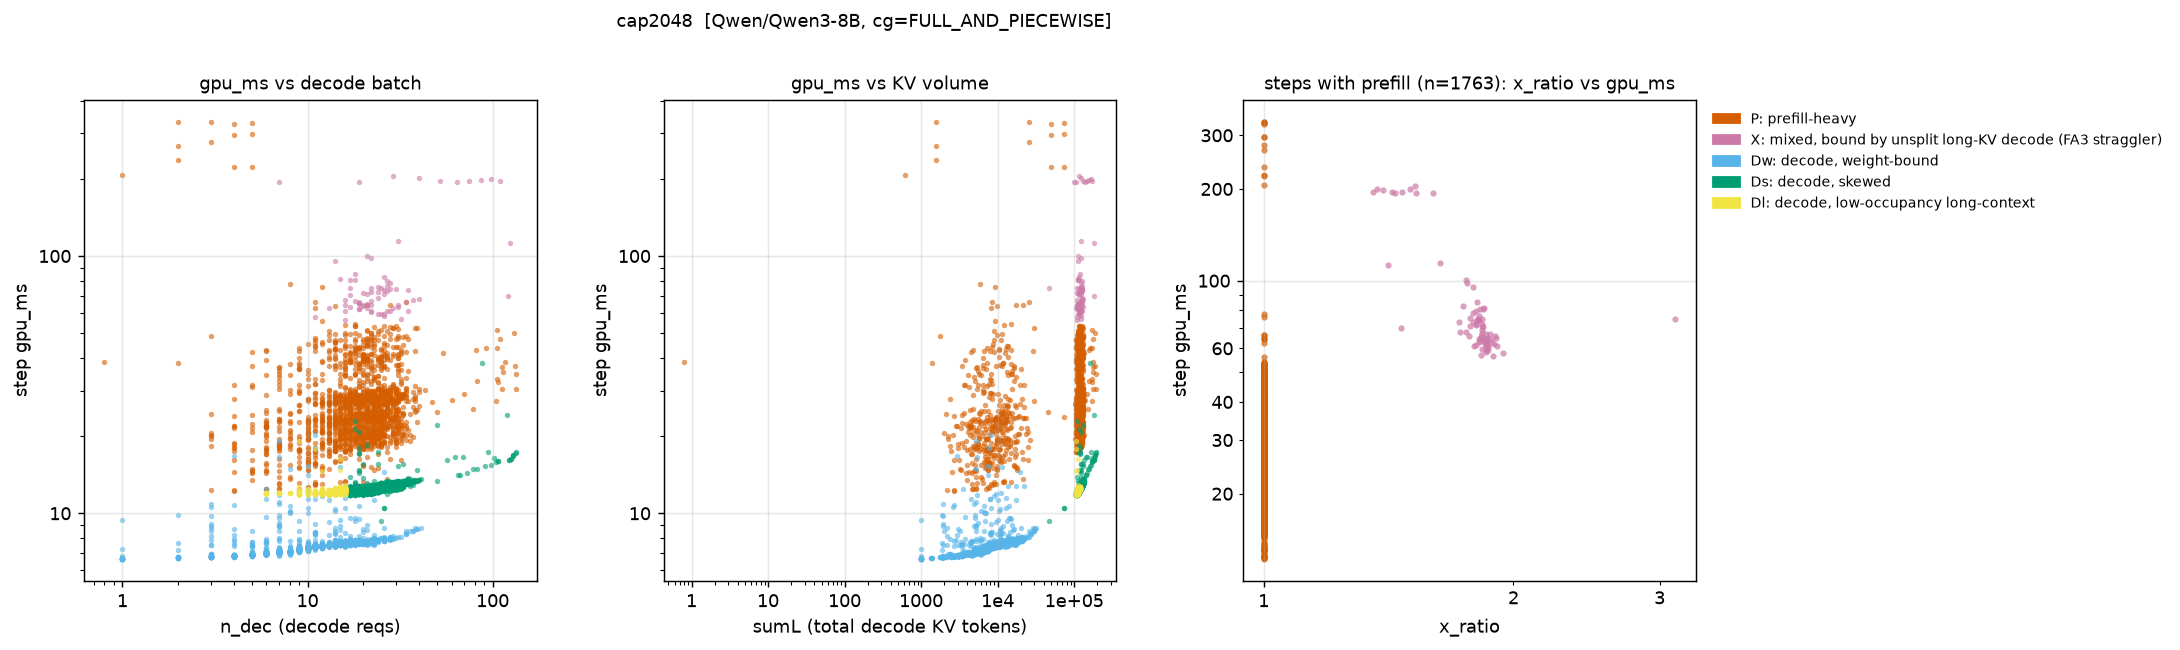

Source data for this figure (header and first rows):
step, regime, gpu_ms, n_dec, n_pre, sumL, x_ratio
4, P, 38.75, 0, 1, 0.0, 1.0
5, P, 205.8, 1, 2, 610.0, 1.0
6, P, 267.8, 2, 1, 1581, 1.0
7, P, 330.5, 2, 1, 1583, 1.0
8, P, 236.3, 2, 2, 1585, 1.0
9, P, 278, 3, 1, 25588, 1.0
10, P, 331.5, 3, 2, 25591, 1.0
11, P, 220.9, 4, 1, 49595, 1.0
12, P, 295.9, 4, 1, 49599, 1.0
13, P, 327.3, 4, 2, 49603, 1.0
14, P, 222.3, 5, 1, 73608, 1.0
15, P, 297, 5, 1, 73613, 1.0
16, P, 328.4, 5, 3, 73618, 1.0
17, X, 193.6, 7, 13, 98197, 1.6
18, X, 193.8, 19, 11, 106950, 1.524
19, X, 204, 29, 12, 115058, 1.523
20, X, 200.5, 40, 13, 122974, 1.502
21, X, 195.4, 52, 13, 131272, 1.469
22, X, 193.6, 64, 12, 139754, 1.439
23, X, 195.6, 75, 13, 147512, 1.429
24, X, 198.2, 87, 12, 155591, 1.391
25, X, 200, 98, 13, 163791, 1.37
26, X, 195.2, 110, 11, 172694, 1.354
27, X, 70.01, 121, 3, 180801, 1.464
28, X, 112.5, 124, 6, 183243, 1.41
29, P, 50.27, 130, 2, 187697, 1.0
30, P, 37.49, 132, 1, 189373, 1.0
31, P, 30.46, 133, 1, 190479, 1.0
32, Ds, 17.28, 134, 0, 191251, 1.0
33, P, 34.94, 133, 1, 190405, 1.0
34, Ds, 17.16, 133, 0, 190444, 1.0
35, Ds, 16.85, 129, 0, 187104, 1.0
36, Ds, 16.79, 129, 0, 187233, 1.0
37, Ds, 16.77, 129, 0, 187362, 1.0
38, Ds, 16.22, 125, 0, 183917, 1.0
39, Ds, 16.2, 125, 0, 184042, 1.0
40, Ds, 16.09, 123, 0, 182800, 1.0
41, Ds, 16.07, 122, 0, 182017, 1.0
42, Ds, 24.12, 120, 0, 180350, 1.0
43, P, 38.61, 116, 1, 177395, 1.0
44, P, 35.29, 114, 1, 176183, 1.0
45, P, 30.45, 113, 1, 175976, 1.0
46, P, 36.95, 112, 1, 175635, 1.0
47, P, 47.39, 109, 2, 173649, 1.0
48, Ds, 16, 107, 0, 172468, 1.0
49, Ds, 15.99, 107, 0, 172575, 1.0
50, P, 51.6, 106, 2, 172027, 1.0
51, P, 32.35, 107, 1, 173228, 1.0
52, P, 33.29, 106, 1, 172500, 1.0
53, P, 43.94, 105, 2, 172027, 1.0
54, P, 27.35, 104, 1, 171240, 1.0
55, Ds, 15.85, 104, 0, 171360, 1.0
56, Ds, 16.48, 102, 0, 170296, 1.0
57, Ds, 15.47, 98, 0, 166922, 1.0
58, Ds, 17.37, 94, 0, 163670, 1.0
59, P, 43.82, 92, 2, 162391, 1.0
60, Ds, 15.21, 91, 0, 161326, 1.0
61, Ds, 38.36, 88, 0, 159293, 1.0
62, P, 32.66, 82, 1, 155137, 1.0
63, P, 43.05, 81, 2, 153967, 1.0
... 5,803 more rows
